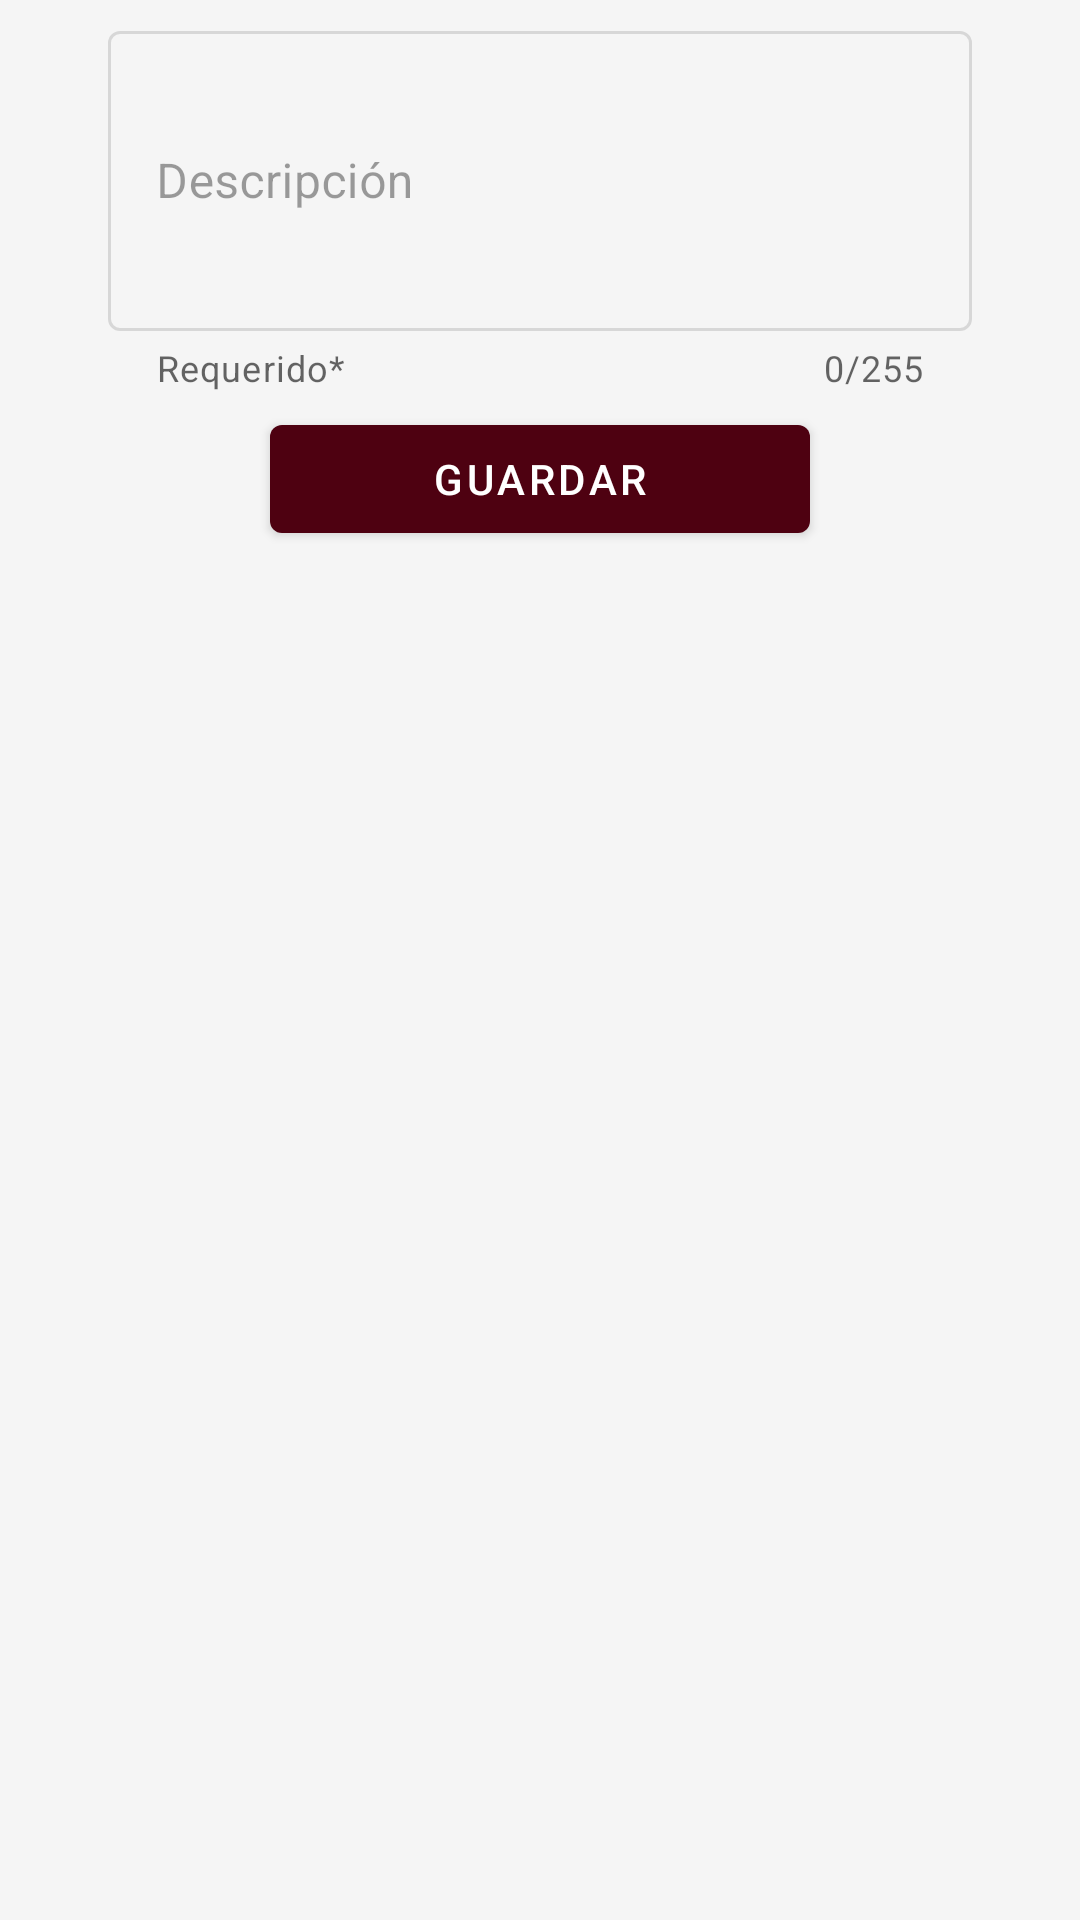

Write the Android layout XML for this screen, with the resource values it uses.
<!-- AndroidManifest.xml: application theme MyTheme.DayNight -->
<!-- res/layout/fragment_category_summary.xml -->
<?xml version="1.0" encoding="utf-8"?>
<ScrollView xmlns:android="http://schemas.android.com/apk/res/android"
    xmlns:tools="http://schemas.android.com/tools"
    android:id="@+id/scrollView"
    android:layout_width="match_parent"
    android:layout_height="match_parent"
    xmlns:app="http://schemas.android.com/apk/res-auto"
    app:layout_constraintStart_toStartOf="parent"
    app:layout_constraintEnd_toEndOf="parent"
    app:layout_constraintTop_toTopOf="parent"
    app:layout_constraintBottom_toBottomOf="parent"
    android:layout_marginTop="10dp"
    android:layout_marginBottom="10dp">


    <androidx.constraintlayout.widget.ConstraintLayout
        android:id="@+id/constraintLayout"
        xmlns:app="http://schemas.android.com/apk/res-auto"
        android:layout_width="match_parent"
        android:layout_height="match_parent"
        tools:context=".ui.home.owner.inventory.views.AddCategoryFragment">

        <com.google.android.material.textfield.TextInputLayout
            android:id="@+id/tilCategoryName"
            style="@style/Widget.MaterialComponents.TextInputLayout.OutlinedBox"
            android:layout_width="@dimen/null_dimen"
            android:layout_height="wrap_content"
            android:hint="Nombre de la categoría"
            app:endIconMode="clear_text"
            app:helperText="@string/helper_required"
            app:layout_constraintBottom_toTopOf="@+id/tilDescription"
            app:layout_constraintEnd_toEndOf="parent"
            app:layout_constraintHorizontal_bias="0.5"
            app:layout_constraintStart_toStartOf="parent"
            app:layout_constraintTop_toTopOf="parent"
            app:layout_constraintWidth_percent="0.8"
            app:startIconDrawable="@drawable/ic_category_material"
            android:layout_margin="5dp"
            android:enabled="false"
            android:visibility="gone">

            <com.google.android.material.textfield.TextInputEditText
                android:id="@+id/tfCategoryName"
                android:layout_width="match_parent"
                android:layout_height="wrap_content"
                android:inputType="textPersonName"
                android:textColor="@drawable/color_state_text"/>

        </com.google.android.material.textfield.TextInputLayout>


        <com.google.android.material.textfield.TextInputLayout
            android:id="@+id/tilDescription"
            style="@style/Widget.MaterialComponents.TextInputLayout.OutlinedBox"
            android:layout_width="@dimen/null_dimen"
            android:layout_height="wrap_content"
            android:hint="Descripción"
            app:counterEnabled="true"
            app:counterMaxLength="255"
            app:endIconMode="clear_text"
            app:helperText="@string/helper_required"
            app:layout_constraintBottom_toTopOf="@+id/btnAdd"
            app:layout_constraintEnd_toEndOf="parent"
            app:layout_constraintHorizontal_bias="0.5"
            app:layout_constraintStart_toStartOf="parent"
            app:layout_constraintTop_toBottomOf="@+id/tilCategoryName"
            app:layout_constraintWidth_percent="0.8"
            app:startIconDrawable="@drawable/ic_baseline_short_text_24"
            android:layout_margin="5dp"
            android:enabled="false">

            <com.google.android.material.textfield.TextInputEditText
                android:id="@+id/tfDescription"
                android:layout_width="match_parent"
                android:layout_height="100dp"
                android:inputType="textMultiLine"
                android:maxLines="3"
                android:textColor="@drawable/color_state_text"/>

        </com.google.android.material.textfield.TextInputLayout>


        <com.google.android.material.button.MaterialButton
            android:id="@+id/btnSave"
            style="@style/Widget.MaterialComponents.Button"
            android:layout_width="@dimen/null_dimen"
            android:layout_height="wrap_content"
            android:text="Guardar"
            app:layout_constraintBottom_toBottomOf="parent"
            app:layout_constraintEnd_toEndOf="parent"
            app:layout_constraintHorizontal_bias="0.5"
            app:layout_constraintStart_toStartOf="parent"
            app:layout_constraintTop_toBottomOf="@+id/tilDescription"
            app:layout_constraintWidth_percent="0.5"
            android:layout_margin="5dp"/>

    </androidx.constraintlayout.widget.ConstraintLayout>


</ScrollView>
<!-- resources referenced by this layout -->
<resources>
  <dimen name="null_dimen">0dp</dimen>
  <!-- drawable color_state_text (drawable) -->
  <selector
      xmlns:android="http://schemas.android.com/apk/res/android">
      <item
          android:state_enabled="true"
          android:color="@color/black" />
      <item
          android:state_enabled="false"
          android:color="@color/black"
          />
  </selector>
  <string name="helper_required">Requerido*</string>
  <style name="MyTheme.DayNight" parent="Base.MyTheme">
  
      </style>
  <color name="black">#FF000000</color>
  <style name="Base.MyTheme" parent="Base.MaterialThemeBuilder">
          <item name="colorPrimary">@color/color_primary</item>
          <item name="colorPrimaryVariant">@color/color_primary_variant</item>
          <item name="colorSecondary">@color/color_secondary</item>
          <item name="colorSecondaryVariant">@color/color_secondary_variant</item>
  
          <item name="android:colorBackground">@color/color_background</item>
          <item name="colorSurface">@color/color_surface</item>
          <item name="colorError">@color/color_error</item>
  
          <item name="colorOnPrimary">@color/color_on_primary</item>
          <item name="colorOnSecondary">@color/color_on_secondary</item>
          <item name="colorOnBackground">@color/color_on_background</item>
          <item name="colorOnSurface">@color/color_on_surface</item>
          <item name="colorOnError">@color/color_on_error</item>
      </style>
  <style name="Base.MaterialThemeBuilder" parent="Theme.MaterialComponents.DayNight.NoActionBar">
  
          <item name="android:statusBarColor">?colorPrimaryVariant</item>
          <item name="android:navigationBarColor">?android:colorBackground</item>
          <item name="android:windowLightNavigationBar" tools:ignore="NewApi">true</item>
          <item name="android:navigationBarDividerColor" tools:ignore="NewApi">?colorControlHighlight</item>
  
          <item name="colorPrimaryDark">?colorPrimaryVariant</item>
          <item name="colorAccent">?colorSecondary</item>
  
      </style>
  <color name="color_primary">#4E0111</color>
  <color name="color_primary_variant">#2E0000</color>
  <color name="color_secondary">#4DCCBD</color>
  <color name="color_secondary_variant">#009A8D</color>
  <color name="color_background">#F5F5F5</color>
  <color name="color_surface">#FFFFFF</color>
  <color name="color_error">#D50000</color>
  <color name="color_on_primary">#FFFFFF</color>
  <color name="color_on_secondary">#000000</color>
  <color name="color_on_background">#000000</color>
  <color name="color_on_surface">#000000</color>
  <color name="color_on_error">#FFFFFF</color>
</resources>
